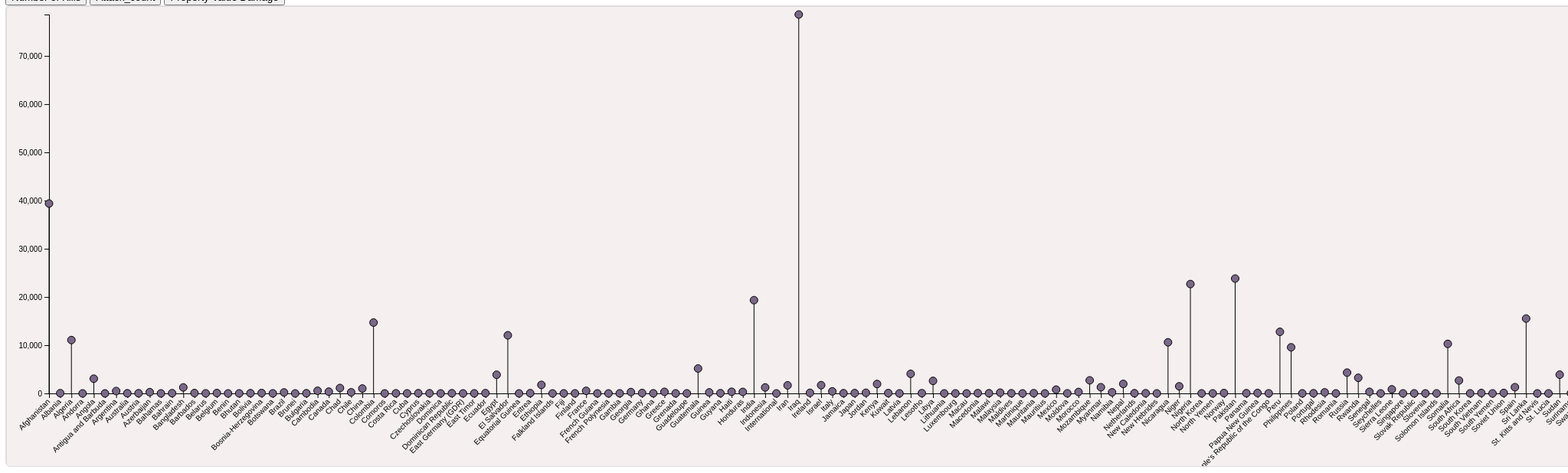
D3 v4 page, settled after 480 driven frames (8 s of simulated time); the page loaded 1 data file(s).



    // set the dimensions and margins of the graph
    const margin = {top: 10, right: 20, bottom: 95, left: 55},
        width = 2500 - margin.left - margin.right,
        height = 600 - margin.top - margin.bottom;
    
    // append the svg object to the body of the page
    const svg = d3.select("#my_dataviz")
        .append("svg")
        .attr("width", width + margin.left + margin.right)
        .attr("height", height + margin.top + margin.bottom)
        .attr("class","graph-svg-component")
        .append("g")
        .attr("transform",
              "translate(" + margin.left + "," + margin.top + ")");
  

    // Initialize the X axis
    const x = d3.scaleBand()
      .range([ 0, width ])
      .paddingInner(1);
    const xAxis = svg.append("g")
      .attr("transform", "translate(0," + height + ")")

    // Initialize the Y axis
    const y = d3.scaleLinear()
      .range([ height, 0]);
    const yAxis = svg.append("g")
      .attr("class", "myYaxis")
    // A function that create / update the plot for a given variable:
    function update(selectedVar) {
    // Parse the Data
    d3.csv("./region_dataviz.csv", function(data) {
    
      // X axis
        x.domain(data.map(function(d) { return d.Country; }))
        xAxis.transition().duration(1000).call(d3.axisBottom(x)).selectAll("text")
        .attr("transform", "translate(-10,0)rotate(-45)")
        .style("text-anchor", "end");

      // Add Y axis
      y.domain([0, d3.max(data, function(d) { return +d[selectedVar] }) ]);
      yAxis.transition().duration(1000).call(d3.axisLeft(y));
    

    
      // variable u: map data to existing circle
          const j = svg.selectAll(".myLine")
       .data(data)
        // update lines
        j
        .enter()
        .append("line")
        .attr("class", "myLine")
        .merge(j)
        .transition()
        .duration(1000)
        .attr("x1", function(d) { console.log(x(d.Country)) ; return x(d.Country); })
        .attr("x2", function(d) { return x(d.Country); })
        .attr("y1", y(0))
        .attr("y2", function(d) { return y(d[selectedVar]); })
        .attr("stroke", "black")

      const tooltip = d3.select("#my_dataviz")
            .append("circle")
            .style("opacity", 0)
            .attr("class", "tooltip")
            .style("background-color", "white")
            .style("border", "solid")
            .style("border-width", "2px")
            .style("border-radius", "5px")
            .style("padding", "5px");

    
      const mouseover = function(d) {
          tooltip
          .transition()
          .duration(1000)
          .style("opacity", 0.8)
          }

      const mousemove = function(d) {
          tooltip
          .html( d.Country + ", "+ d[selectedVar])
          .style("left", (d3.mouse(this)[0])+ "px") // It is important to put the +90: other wise the tooltip is exactly where the point is an it creates a weird effect
          .style("top", (d3.mouse(this)[1])+ "px")
        }

    // A function that change this tooltip when the leaves a point: just need to set opacity to 0 again
      const mouseleave = function(d) {
        tooltip
        .transition()
        .duration(1000)
        .style("opacity", 0)
        }
      // variable u: map data to existing circle
      const u = svg.selectAll("circle")
        .data(data)
      // update bars
        u
        .enter()
        .append("circle")
        .merge(u)
          .attr("r", 5)
          .attr("fill", "#7b6888")
          .attr("stroke","black")
          .attr("cx", function(d) { return x(d.Country); })
          .attr("cy", function(d) { return y(d[selectedVar]); })
          .style("cursor", "pointer")
        .on("mouseover", mouseover )
        .on("mousemove", mousemove )
        .on("mouseleave", mouseleave );
  
          })
  }


// Initialize plot
update('Nkill')



### data: region_dataviz.csv
?Country, Nkill, Attack_count, Propvalue
Afghanistan, 39384, 12731, 2818362
Albania, 42, 80, 3299505
Algeria, 11066, 2743, 3446847
Andorra, 0, 1, 0
Angola, 3043, 499, 22843000
Antigua and Barbuda, 0, 1, 0
Argentina, 490, 815, 5049709
Australia, 23, 114, 192325
Austria, 30, 115, 585294
Azerbaijan, 258, 49, 7560
Bahamas, 1, 5, 2401
Bahrain, 44, 207, 2708048
Bangladesh, 1244, 1648, 307418
Barbados, 76, 3, 2002000
Belarus, 14, 13, 1001
Belgium, 79, 154, 2332756
Benin, 0, 8, 0
Bhutan, 9, 6, 0
Bolivia, 42, 314, 829000
Bosnia-Herzegovina, 79, 159, 999406
Botswana, 11, 10, 27000
Brazil, 203, 273, 1328604
Brunei, 0, 6, 0
Bulgaria, 28, 52, 138505
Cambodia, 543, 259, 60000
Canada, 365, 96, 10791317
Chad, 1119, 91, 18405
Chile, 228, 2365, 43135981
China, 1008, 252, 769238
Colombia, 14698, 8306, 392287376
Comoros, 1, 5, 0
Costa Rica, 17, 67, 196150
Cuba, 8, 30, 0
Cyprus, 45, 132, 279000
Czechoslovakia, 27, 10, 2000000
Dominica, 3, 3, 0
Dominican Republic, 34, 90, 202302
East Germany (GDR), 2, 38, 105000
East Timor, 9, 10, 0
Ecuador, 54, 220, 795502
Egypt, 3869, 2479, 2001493
El Salvador, 12053, 5320, 137829989
Equatorial Guinea, 2, 2, 0
Eritrea, 46, 10, 0
Ethiopia, 1765, 190, 3221931
Falkland Islands, 0, 1, 0
Fiji, 8, 17, 110000
Finland, 11, 20, 1679948
France, 534, 2693, 62061668
French Guiana, 1, 7, 0
French Polynesia, 0, 3, 0
Gambia, 13, 3, 0
Georgia, 278, 217, 49307
Germany, 84, 735, 8277311
Ghana, 19, 19, 79901
Greece, 325, 1275, 105399990
Grenada, 9, 5, 0
Guadeloupe, 8, 56, 348000
Guatemala, 5167, 2050, 28156221
Guinea, 213, 25, 24802
... 107 more rows